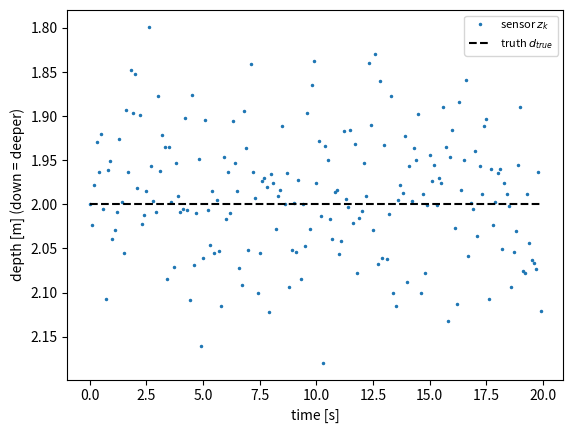
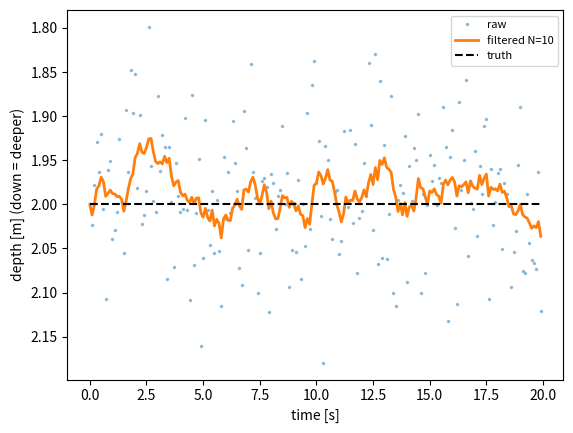
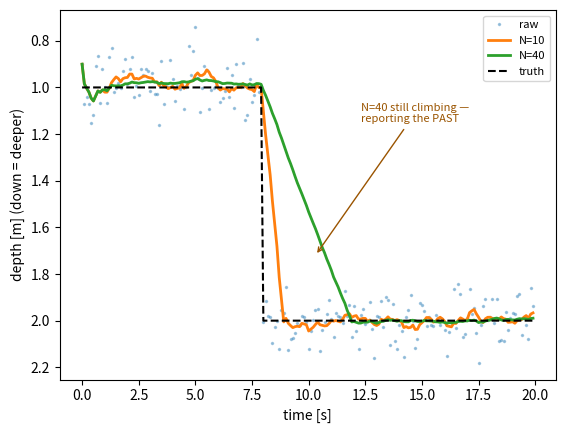

Reproduce these figures in Python, in order.
readings = [1.2, 2.6, 0.4, 2.9, 1.1]   # depth samples [m]
count = 0                               # the tally — born at ZERO, nothing counted yet
for r in readings:                      # visit each reading in turn
    if r > 2.0:                         # deeper than 2 m?
        count += 1                      # count it (= count + 1)
print(count, "readings over 2 m")

import numpy as np                    # numerical toolbox, nicknamed np
rng = np.random.default_rng(7)        # lie factory — seed 7: same lies every run

t = np.arange(0, 20, 0.1)             # t: 0.0, 0.1, ... 19.9 (20 s at 10 Hz)
true_depth = 2.0 + 0.0*t              # d_true — flat 2 m, one value per tick
z = true_depth + rng.normal(0, 0.08, t.size)   # z_k = d_true + ε_k
print("first five readings:", np.round(z[:5], 3))

import matplotlib.pyplot as plt                            # plotting library, nicknamed plt
plt.plot(t, z, '.', ms=3, label='sensor $z_k$')            # '.' dots, markersize 3
plt.plot(t, true_depth, 'k--', label='truth $d_{true}$')   # 'k--' = black, dashed
plt.gca().invert_yaxis()                                   # COURSE RULE: deeper = lower on page
plt.xlabel('time [s]'); plt.ylabel('depth [m] (down = deeper)'); plt.legend(fontsize=8)
plt.savefig("lie.png"); plt.show()   # savefig: the container has no pop-up windows — plots become FILES

def depth_axis():
    """The three repeated axis lines, bottled once (DRY)."""
    plt.gca().invert_yaxis()
    plt.xlabel('time [s]'); plt.ylabel('depth [m] (down = deeper)')
    plt.legend(fontsize=8)

def moving_average(z, N):
    out, window = [], []
    for zi in z:                    # the conveyor belt, from the walkthrough
        window.append(zi)
        if len(window) > N:
            window.pop(0)
        out.append(sum(window)/len(window))
    return out

test = [1, 1, 1, 10, 1, 1]          # one wild spike in calm readings
print(moving_average(test, 3))      # predict first, then run

# needs the sensor data too — copy your 6 lines from lec3_sensor.py up top
plt.plot(t, z, '.', ms=3, alpha=0.4, label='raw')           # alpha: 40% opaque
plt.plot(t, moving_average(z, 10), lw=2, label='filtered N=10')  # lw: line width
plt.plot(t, true_depth, 'k--', label='truth')
depth_axis()   # our three repeated axis lines, bottled once
plt.savefig("filter.png"); plt.show()

true2 = np.where(t < 8, 1.0, 2.0)    # np.where(cond, a, b): array-wide if/else
z2 = true2 + rng.normal(0, 0.08, t.size)

plt.plot(t, z2, '.', ms=3, alpha=0.35, label='raw')
plt.plot(t, moving_average(z2, 10), lw=2, label='N=10')
plt.plot(t, moving_average(z2, 40), lw=2, label='N=40')
plt.plot(t, true2, 'k--', label='truth')
plt.annotate('N=40 still climbing —\nreporting the PAST', xy=(10.3, 1.72), xytext=(12.3, 1.15),
    fontsize=8, color='#9a5400', arrowprops=dict(arrowstyle='->', color='#9a5400'))
depth_axis()                         # annotate: arrow FROM the words TO xy
plt.show()

def depth_alarm(t, filtered, limit):
    for i in range(len(filtered)):   # walk the ticks in order
        if filtered[i] > limit:      # deeper than allowed? (down = bigger)
            return t[i]              # return the TIME — and stop: FIRST crossing
    return None                      # loop survived: never crossed

print("N=10 alarm at t =", depth_alarm(t, moving_average(z2, 10), 1.5))
print("N=40 alarm at t =", depth_alarm(t, moving_average(z2, 40), 1.5))
